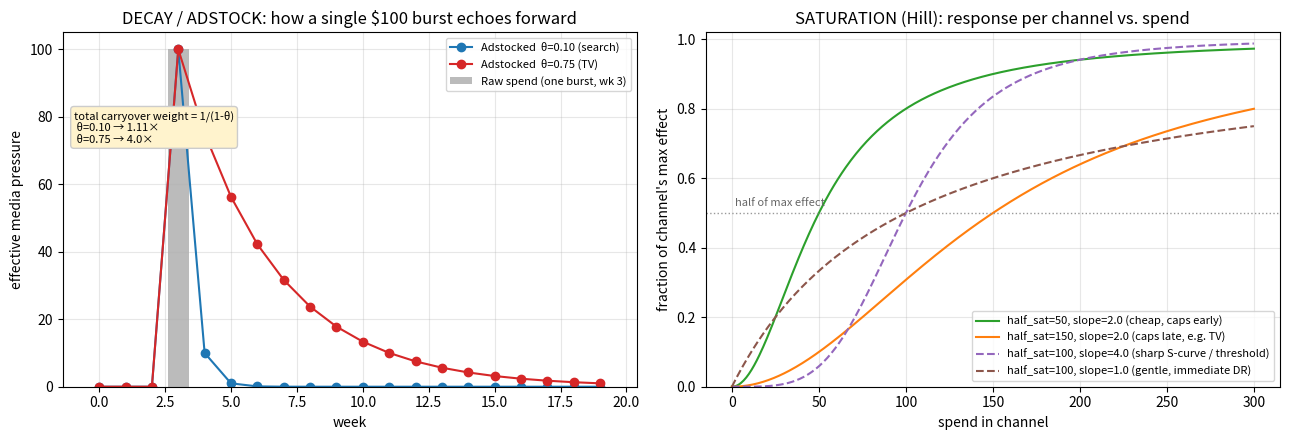
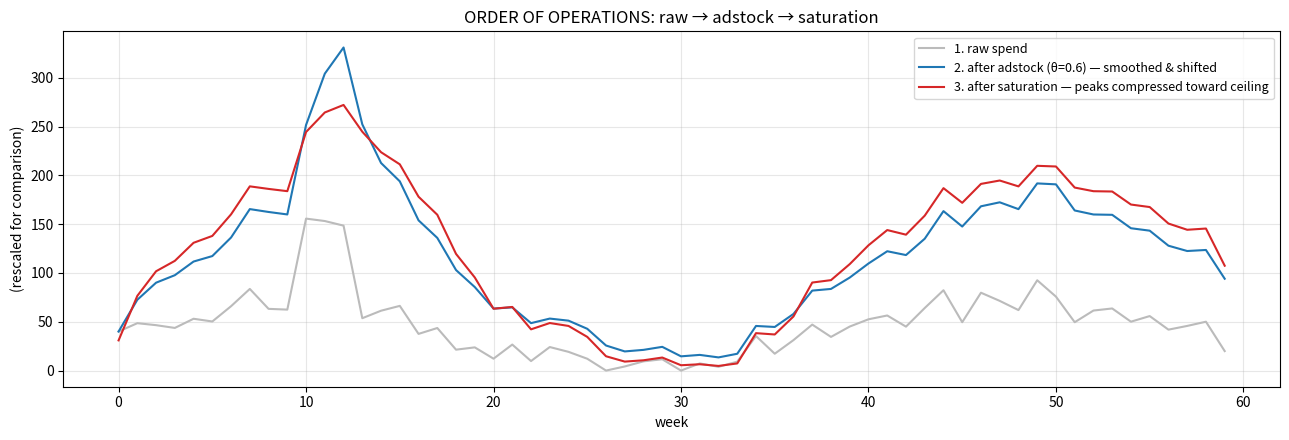

Write the Python code that produced these figures, in order.
"""Throwaway visual intuition for adstock (decay) and saturation.
Not part of the model pipeline -- just to cement the two core transforms."""
import numpy as np
import matplotlib.pyplot as plt

# ---------- ADSTOCK ----------
def adstock(x, theta):
    out = np.zeros_like(x, dtype=float)
    out[0] = x[0]
    for t in range(1, len(x)):
        out[t] = x[t] + theta * out[t-1]
    return out

weeks = np.arange(20)
spend = np.zeros(20)
spend[3] = 100.0          # a single one-week burst of spend in week 3

ad_low  = adstock(spend, 0.10)   # paid search-like: almost no carryover
ad_high = adstock(spend, 0.75)   # TV-like: long carryover

fig, axes = plt.subplots(1, 2, figsize=(13, 4.5))

ax = axes[0]
ax.bar(weeks, spend, color="#bbb", label="Raw spend (one burst, wk 3)")
ax.plot(weeks, ad_low,  marker="o", color="#1f77b4", label="Adstocked  θ=0.10 (search)")
ax.plot(weeks, ad_high, marker="o", color="#d62728", label="Adstocked  θ=0.75 (TV)")
ax.set_title("DECAY / ADSTOCK: how a single $100 burst echoes forward")
ax.set_xlabel("week"); ax.set_ylabel("effective media pressure")
ax.legend(fontsize=8); ax.grid(alpha=0.3)

# annotate the "total weight" intuition 1/(1-theta)
ax.text(0.02, 0.78, "total carryover weight = 1/(1-θ)\n θ=0.10 → 1.11×\n θ=0.75 → 4.0×",
        transform=ax.transAxes, fontsize=8, va="top",
        bbox=dict(boxstyle="round", fc="#fff3cd", ec="#ccc"))

# ---------- SATURATION (Hill) ----------
def hill(x, half_sat, slope):
    return x**slope / (x**slope + half_sat**slope)

spend_axis = np.linspace(0, 300, 400)
ax = axes[1]
# vary half_sat
ax.plot(spend_axis, hill(spend_axis, half_sat=50,  slope=2.0), color="#2ca02c",
        label="half_sat=50, slope=2.0 (cheap, caps early)")
ax.plot(spend_axis, hill(spend_axis, half_sat=150, slope=2.0), color="#ff7f0e",
        label="half_sat=150, slope=2.0 (caps late, e.g. TV)")
# vary slope -> S-curve vs gentle
ax.plot(spend_axis, hill(spend_axis, half_sat=100, slope=4.0), color="#9467bd",
        ls="--", label="half_sat=100, slope=4.0 (sharp S-curve / threshold)")
ax.plot(spend_axis, hill(spend_axis, half_sat=100, slope=1.0), color="#8c564b",
        ls="--", label="half_sat=100, slope=1.0 (gentle, immediate DR)")
ax.axhline(0.5, color="#999", ls=":", lw=1)
ax.text(2, 0.52, "half of max effect", fontsize=8, color="#666")
ax.set_title("SATURATION (Hill): response per channel vs. spend")
ax.set_xlabel("spend in channel"); ax.set_ylabel("fraction of channel's max effect")
ax.set_ylim(0, 1.02); ax.legend(fontsize=8, loc="lower right"); ax.grid(alpha=0.3)

plt.tight_layout()
plt.savefig("concepts.png", dpi=120, bbox_inches="tight")
print("saved concepts.png")

# A third plot: the two combined, in order, on a realistic wiggly spend series
fig2, axes2 = plt.subplots(1, 1, figsize=(13, 4.5))
rng = np.random.default_rng(7)
weeks2 = np.arange(60)
raw = np.clip(40 + 30*np.sin(weeks2/6) + rng.normal(0, 12, 60), 0, None)
raw[10:13] += 80   # a flight
step1 = adstock(raw, 0.6)                       # adstock first
# saturate the adstocked series (scale so it's visible alongside)
step2_frac = hill(step1, half_sat=np.median(step1)*1.2, slope=1.8)
step2 = step2_frac * step1.max()                # rescale to compare shapes
axes2.plot(weeks2, raw,  color="#bbb", label="1. raw spend")
axes2.plot(weeks2, step1, color="#1f77b4", label="2. after adstock (θ=0.6) — smoothed & shifted")
axes2.plot(weeks2, step2, color="#d62728", label="3. after saturation — peaks compressed toward ceiling")
axes2.set_title("ORDER OF OPERATIONS: raw → adstock → saturation")
axes2.set_xlabel("week"); axes2.set_ylabel("(rescaled for comparison)")
axes2.legend(fontsize=9); axes2.grid(alpha=0.3)
plt.tight_layout()
plt.savefig("concepts_pipeline.png", dpi=120, bbox_inches="tight")
print("saved concepts_pipeline.png")
